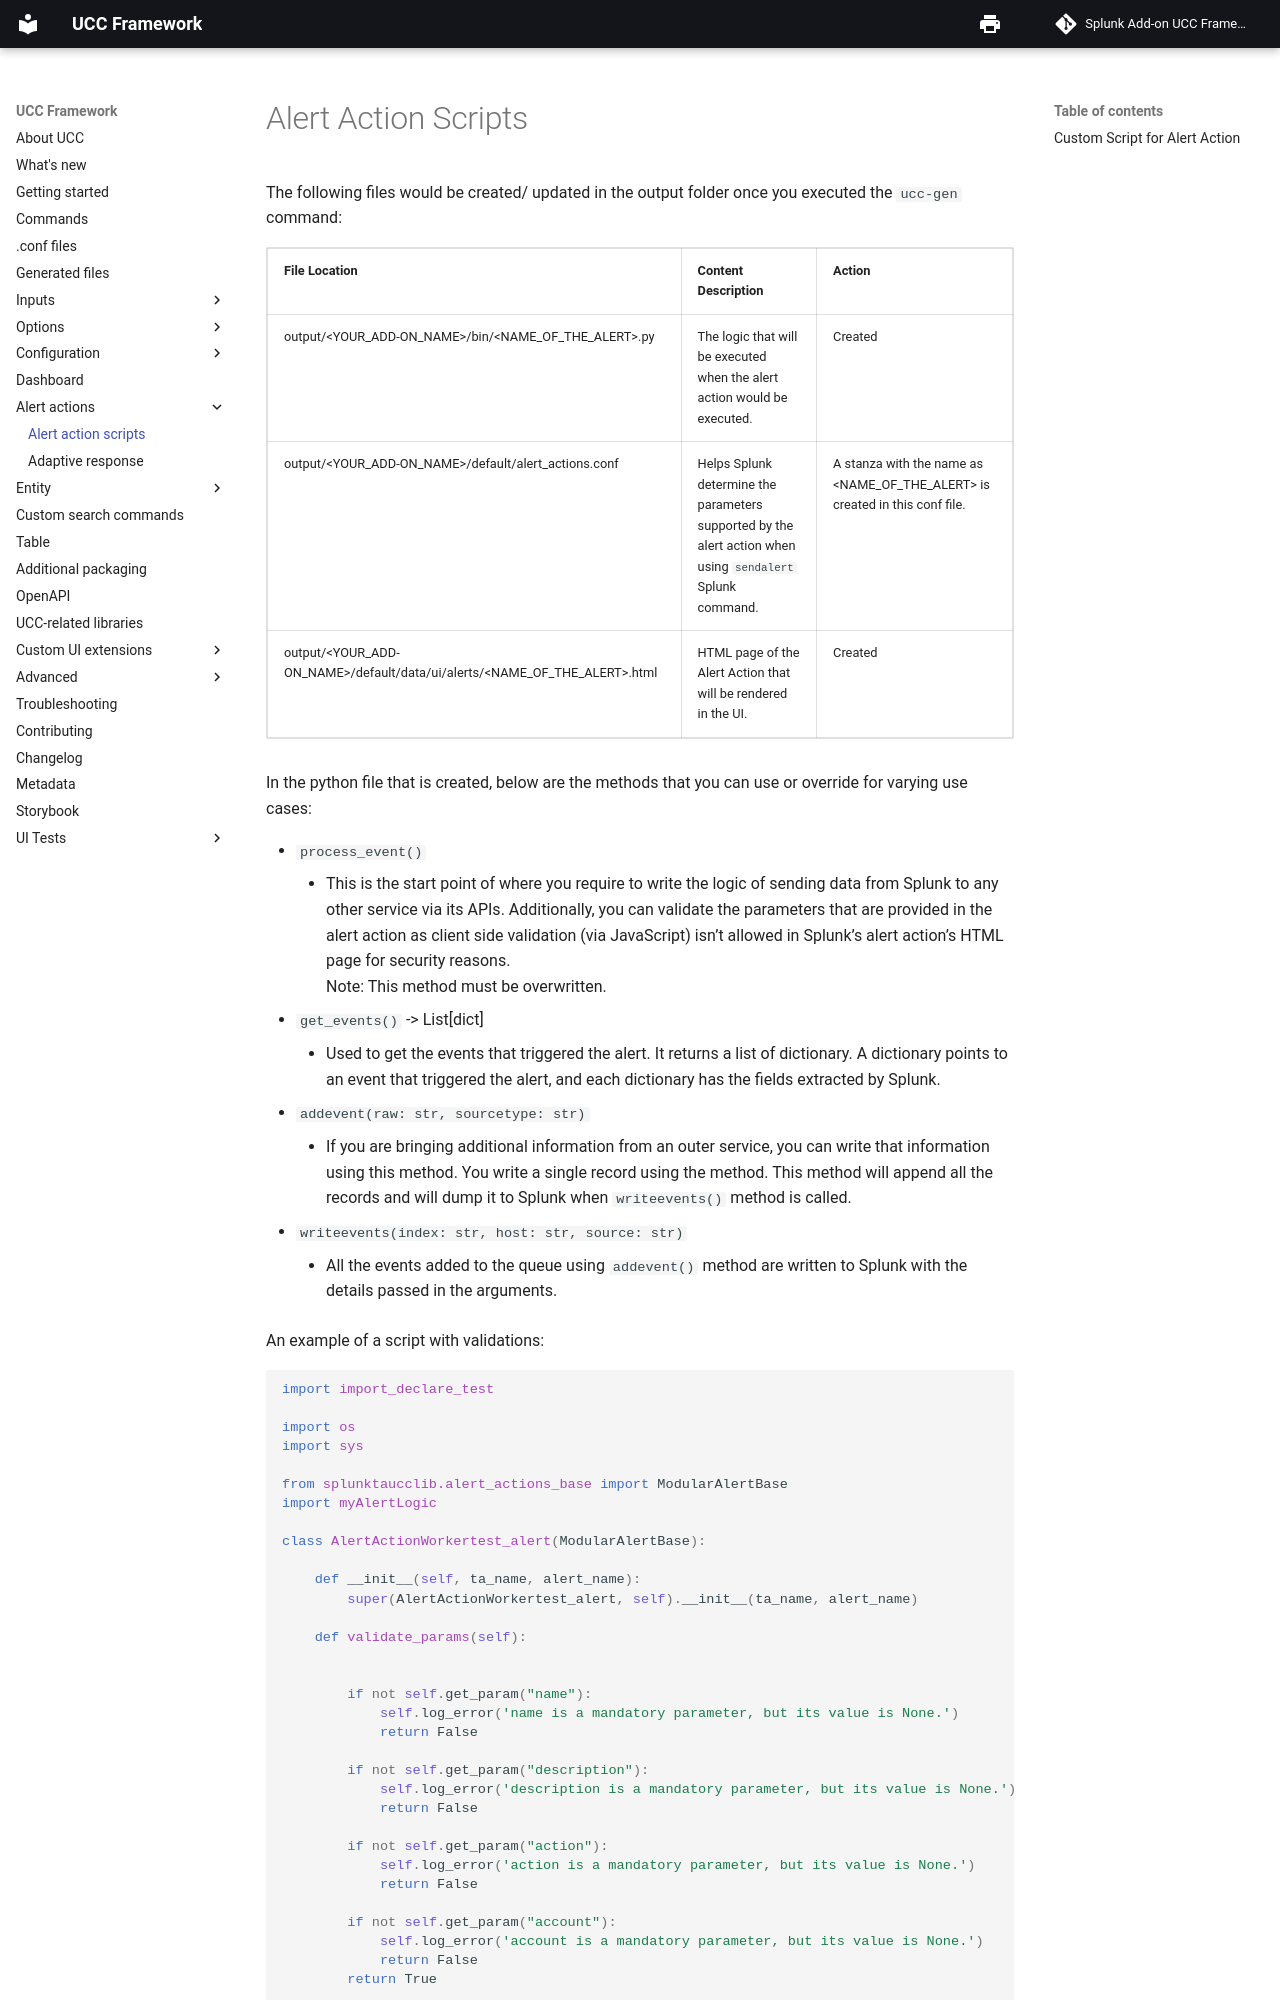

repository: splunk/addonfactory-ucc-generator · page: alert_actions/alert_scripts/index.html · generator: mkdocs

# Alert Action Scripts

The following files would be created/ updated in the output folder once you executed the `ucc-gen` command:

| File Location | Content Description | Action |
| ------ | ------ | -----|
| output/&lt;YOUR_ADD-ON_NAME&gt;/bin/&lt;NAME_OF_THE_ALERT&gt;.py | The logic that will be executed when the alert action would be executed. | Created |
| output/&lt;YOUR_ADD-ON_NAME&gt;/default/alert_actions.conf | Helps Splunk determine the parameters supported by the alert action when using `sendalert` Splunk command. | A stanza with the name as &lt;NAME_OF_THE_ALERT&gt; is created in this conf file.|
| output/&lt;YOUR_ADD-ON_NAME&gt;/default/data/ui/alerts/&lt;NAME_OF_THE_ALERT&gt;.html | HTML page of the Alert Action that will be rendered in the UI. | Created |

In the python file that is created, below are the methods that you can use or override for varying use cases:

- `process_event()`
    + This is the start point of where you require to write the logic of sending data from Splunk to any other
service via its APIs. Additionally, you can validate the parameters that are provided in the alert action
as client side validation (via JavaScript) isn't allowed in Splunk's alert action's HTML page for
security reasons. <br> Note: This method must be overwritten.
- `get_events()` -> List[dict]
    + Used to get the events that triggered the alert. It returns a list of dictionary. A dictionary points to an event that triggered the alert, and each dictionary has the fields extracted by Splunk.
- `addevent(raw: str, sourcetype: str)`
    + If you are bringing additional information from an outer service, you can write that information using this method. You write a single record using the method. This method will append all the records and will dump it to Splunk when `writeevents()` method is called.
- `writeevents(index: str, host: str, source: str)`
    + All the events added to the queue using `addevent()` method are written to Splunk with the details passed in the arguments.

An example of a script with validations:

```python
--8<-- "tests/testdata/expected_addons/expected_output_global_config_everything/Splunk_TA_UCCExample/bin/test_alert.py:3:55"
```
